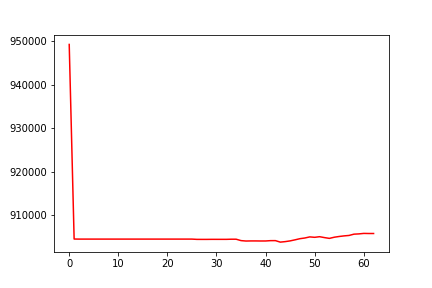

Source data for this figure (header and first rows):
, 0
0, 949218
1, 904596
2, 904581
3, 904581
4, 904581
5, 904581
6, 904581
7, 904581
8, 904581
9, 904581
10, 904581
11, 904581
12, 904581
13, 904581
14, 904581
15, 904581
16, 904581
17, 904581
18, 904581
19, 904581
20, 904581
21, 904581
22, 904581
23, 904581
24, 904581
25, 904581
26, 904519
27, 904514
28, 904514
29, 904526
30, 904524
31, 904524
32, 904524
33, 904555
34, 904555
35, 904234
36, 904139
37, 904161
38, 904161
39, 904148
40, 904150
41, 904225
42, 904231
43, 903889
44, 904003
45, 904171
46, 904412
47, 904678
48, 904834
49, 905087
50, 904990
51, 905132
52, 904924
53, 904746
54, 905014
55, 905183
56, 905319
57, 905418
58, 905712
59, 905774
... 3 more rows
